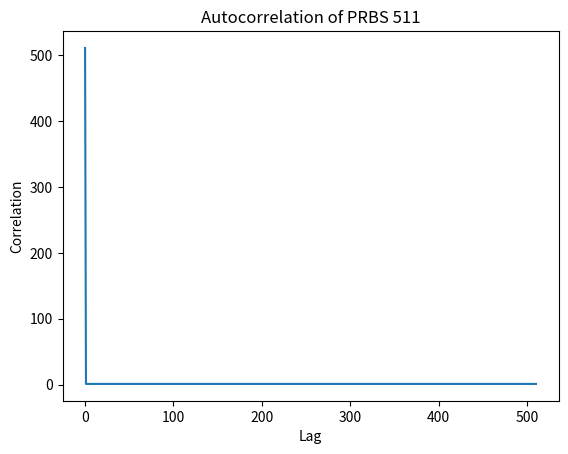

Here is the Python script that generated this plot:
"""
PRBS (Pseudo-Random Binary Sequence) generator and correlation utilities.
Converted from PRBS_code_SG.ipynb.
"""

import numpy as np
import matplotlib.pyplot as plt
from scipy.optimize import curve_fit

# Tap constants for various PRBS lengths
taps_prbs7 = 0x6
taps_prbs15 = 0xC
taps_prbs127 = 0x60
taps_prbs255 = 0x8E   # PRBS-8: length 2^8-1 = 255
taps_prbs511 = 0x110
taps_prbs1023 = 0x240


def prbs_generator(N, taps, initial_value=None, phase=0):
    """Generic PRBS generator using LFSR."""
    output = np.zeros(N)
    nbits = int(np.log2((N + 1)))  # N = 2^nbits - 1
    print(f"Number of bits: {nbits}")

    if initial_value is not None:
        seq_values = initial_value
    else:
        seq_values = np.ones(nbits, dtype=int)

    print(f"Initial sequence: {seq_values}")

    taps_array = np.array([int(bit) for bit in format(taps, f'0{nbits}b')])
    print(f"Taps array: {taps_array}")
    ones_indices = np.where(taps_array == 1)[0]
    print(f"Ones indices: {ones_indices}")

    n_taps = len(ones_indices)
    xor_indices = [nbits - 1 - ones_indices[i] for i in range(n_taps)]
    print(f"Xor indices: {xor_indices}")

    for i in range(N):
        output[i] = seq_values[-1]
        vals_to_xor = seq_values[xor_indices]
        xor_result = np.bitwise_xor.reduce(vals_to_xor)
        seq_values = np.roll(seq_values, 1)
        seq_values[0] = xor_result

    if phase != 0:
        output = np.roll(output, phase)

    print(f"Final output: {output}")
    return output


def corr(array_1, array_2, N, plot='n', title=None):
    """Correlation of two arrays. Returns correlation array of length N."""
    corr_array = [0] * N
    for n in range(0, N):
        corr_array[n] = np.abs((np.sum(array_1 * (np.roll(array_2, n)))))

    if plot == 'y':
        plt.plot(corr_array)
        if title is not None:
            plt.title(title)
        plt.xlabel('Lag')
        plt.ylabel('Correlation')
        plt.show()

    return corr_array


if __name__ == "__main__":
    # Demo: generate PRBS511
    prbs511 = prbs_generator(511, taps_prbs511)

    # Demo: phase-shifted PRBS511
    prbs511_phase = prbs_generator(511, taps_prbs511, phase=10)

    # Demo: autocorrelation of PRBS511 (Question 1 part b)
    prbs_511_output = prbs_generator(511, taps_prbs511)
    prbs_511_mapped = 2 * prbs_511_output - 1  # mapped to -1/+1
    prbs_511_autocorr = corr(
        prbs_511_mapped, prbs_511_mapped, 511,
        plot='y', title='Autocorrelation of PRBS 511'
    )
